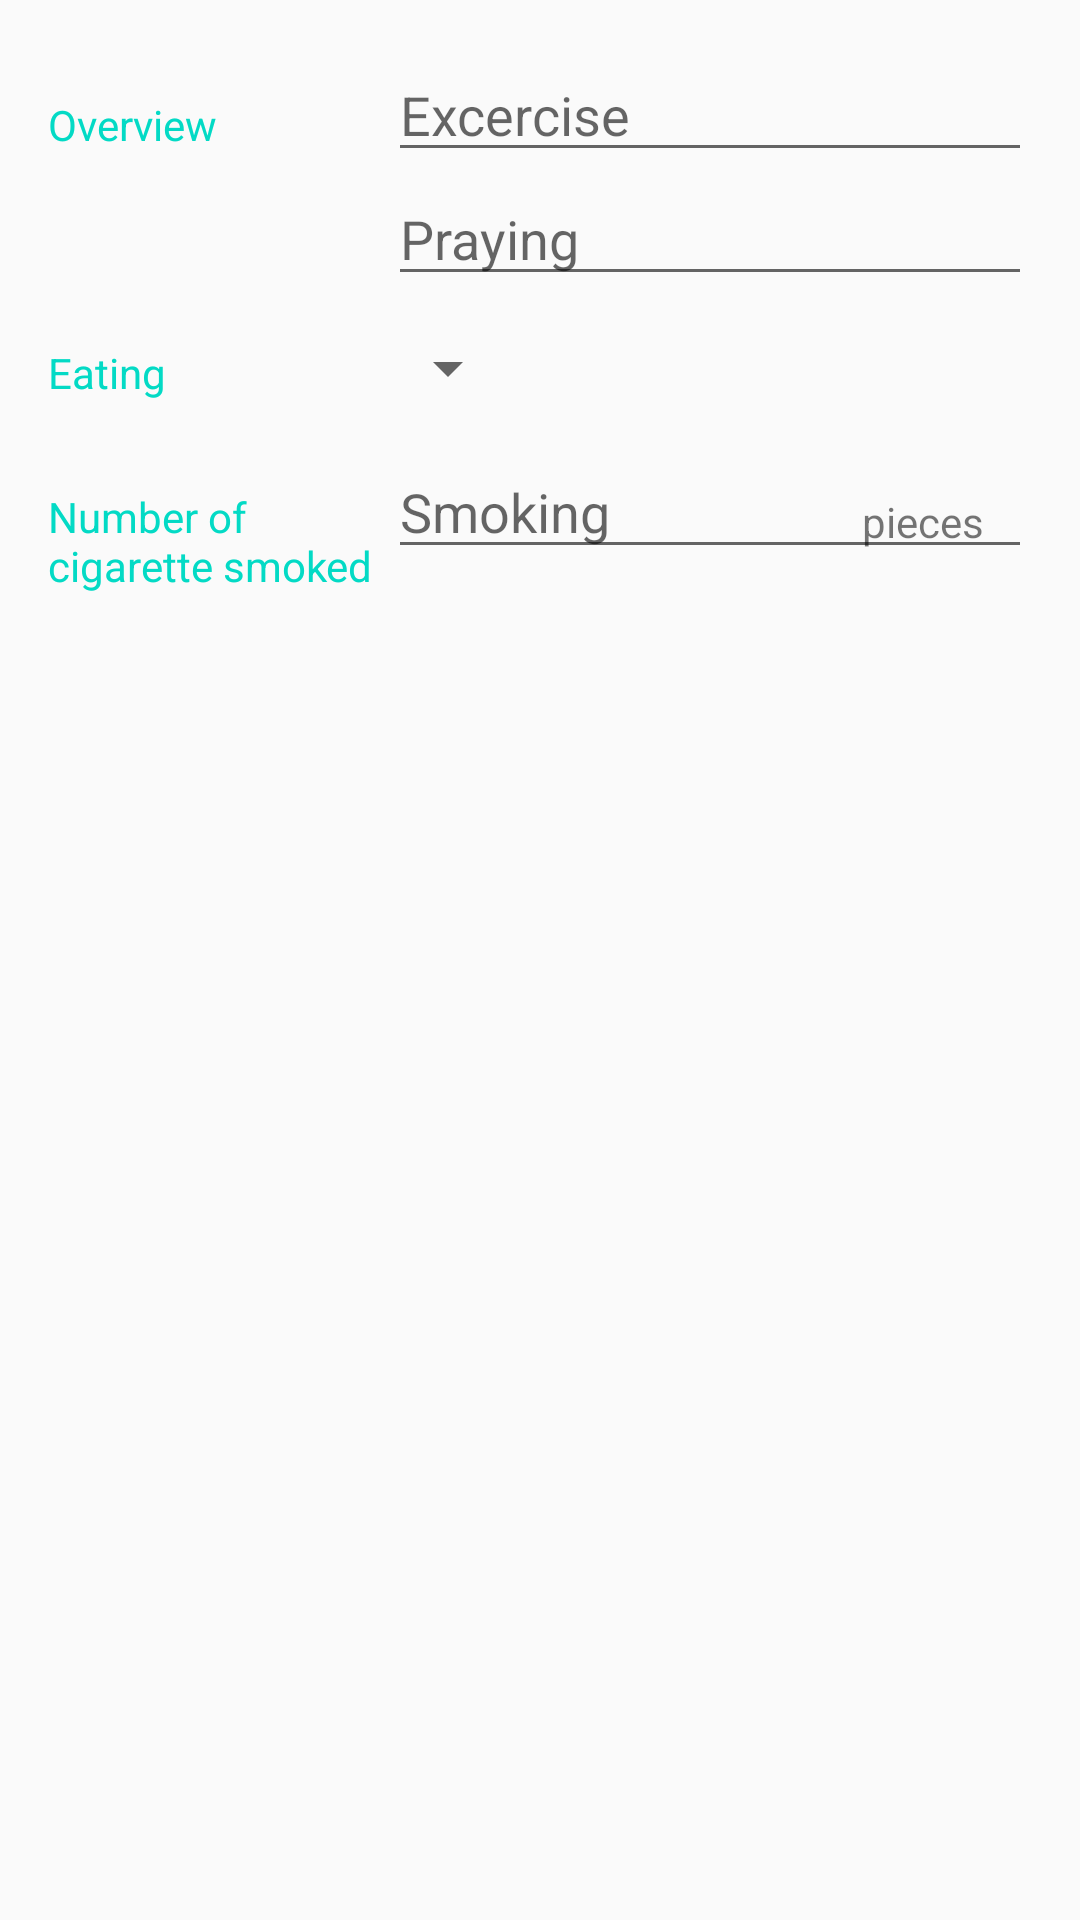

This screen was rendered from an Android layout file. Write that file and the resources it references.
<!-- AndroidManifest.xml: activity theme EditorTheme -->
<!-- res/layout/activity_editor.xml -->
<?xml version="1.0" encoding="utf-8"?>

<LinearLayout
    xmlns:android="http://schemas.android.com/apk/res/android"
    xmlns:tools="http://schemas.android.com/tools"
    android:layout_width="match_parent"
    android:layout_height="match_parent"
    android:orientation="vertical"
    android:padding="@dimen/activity_margin"
    tools:context=".EditorActivity">

    
    <LinearLayout
        android:layout_width="match_parent"
        android:layout_height="wrap_content"
        android:orientation="horizontal">

        
        <TextView
            style="@style/CategoryStyle"
            android:text="@string/category_overview"/>

        
        <LinearLayout
            android:layout_width="0dp"
            android:layout_height="wrap_content"
            android:layout_weight="2"
            android:orientation="vertical"
            android:paddingLeft="4dp">

            
            <EditText
                android:id="@+id/edit_habit_excercise"
                style="@style/EditorFieldStyle"
                android:hint="@string/hint_habit_excercise"
                android:inputType="textCapWords"/>

            
            <EditText
                android:id="@+id/edit_habit_praying"
                style="@style/EditorFieldStyle"
                android:hint="@string/hint_habit_praying"
                android:inputType="textCapWords"/>
        </LinearLayout>
    </LinearLayout>

    
    <LinearLayout
        android:id="@+id/container_eating"
        android:layout_width="match_parent"
        android:layout_height="wrap_content"
        android:orientation="horizontal">

        
        <TextView
            style="@style/CategoryStyle"
            android:text="@string/category_eating"/>

        
        <LinearLayout
            android:layout_width="0dp"
            android:layout_height="wrap_content"
            android:layout_weight="2"
            android:orientation="vertical">

            
            <Spinner
                android:id="@+id/spinner_eating"
                android:layout_width="wrap_content"
                android:layout_height="48dp"
                android:paddingRight="16dp"
                android:spinnerMode="dropdown"/>
        </LinearLayout>
    </LinearLayout>

    
    <LinearLayout
        android:id="@+id/container_pieces"
        android:layout_width="match_parent"
        android:layout_height="wrap_content"
        android:orientation="horizontal">

        
        <TextView
            style="@style/CategoryStyle"
            android:text="@string/category_numbers"/>

        
        <RelativeLayout
            android:layout_width="0dp"
            android:layout_height="wrap_content"
            android:layout_weight="2"
            android:paddingLeft="4dp">

            
            <EditText
                android:id="@+id/edit_habit_smoking"
                style="@style/EditorFieldStyle"
                android:hint="@string/hint_habit_smoking"
                android:inputType="number"/>

            
            <TextView
                android:id="@+id/label_smoking_pieces"
                style="@style/EditorUnitsStyle"
                android:text="@string/unit_habit_smoking"/>


        </RelativeLayout>
    </LinearLayout>
</LinearLayout>
<!-- resources referenced by this layout -->
<resources>
  <dimen name="activity_margin">16dp</dimen>
  <string name="category_eating">Eating</string>
  <string name="category_numbers">Number of cigarette smoked</string>
  <string name="category_overview">Overview</string>
  <string name="hint_habit_excercise">Excercise</string>
  <string name="hint_habit_praying">Praying</string>
  <string name="hint_habit_smoking">Smoking</string>
  <string name="unit_habit_smoking">pieces</string>
  <style name="CategoryStyle">
              <item name="android:layout_height">wrap_content</item>
              <item name="android:layout_width">0dp</item>
              <item name="android:layout_weight">1</item>
              <item name="android:paddingTop">16dp</item>
              <item name="android:textColor">@color/colorAccent</item>
              <item name="android:textAppearance">?android:textAppearanceSmall</item>
          </style>
  <style name="EditorFieldStyle">
              <item name="android:layout_height">wrap_content</item>
              <item name="android:layout_width">match_parent</item>
              <item name="android:textAppearance">?android:textAppearanceMedium</item>
          </style>
  <style name="EditorUnitsStyle">
              <item name="android:layout_height">wrap_content</item>
              <item name="android:layout_width">wrap_content</item>
              <item name="android:layout_alignParentRight">true</item>
              <item name="android:paddingRight">16dp</item>
              <item name="android:paddingTop">16dp</item>
              <item name="android:textAppearance">?android:textAppearanceSmall</item>
          </style>
  <style name="EditorTheme" parent="Theme.AppCompat.Light.DarkActionBar">
              <item name="colorAccent">@color/colorAccent</item>
          </style>
  <!-- not gathered from this repository: default colours our renderer supplied (Android Studio template values) -->
  <color name="colorAccent">#FF03DAC5</color>
</resources>
